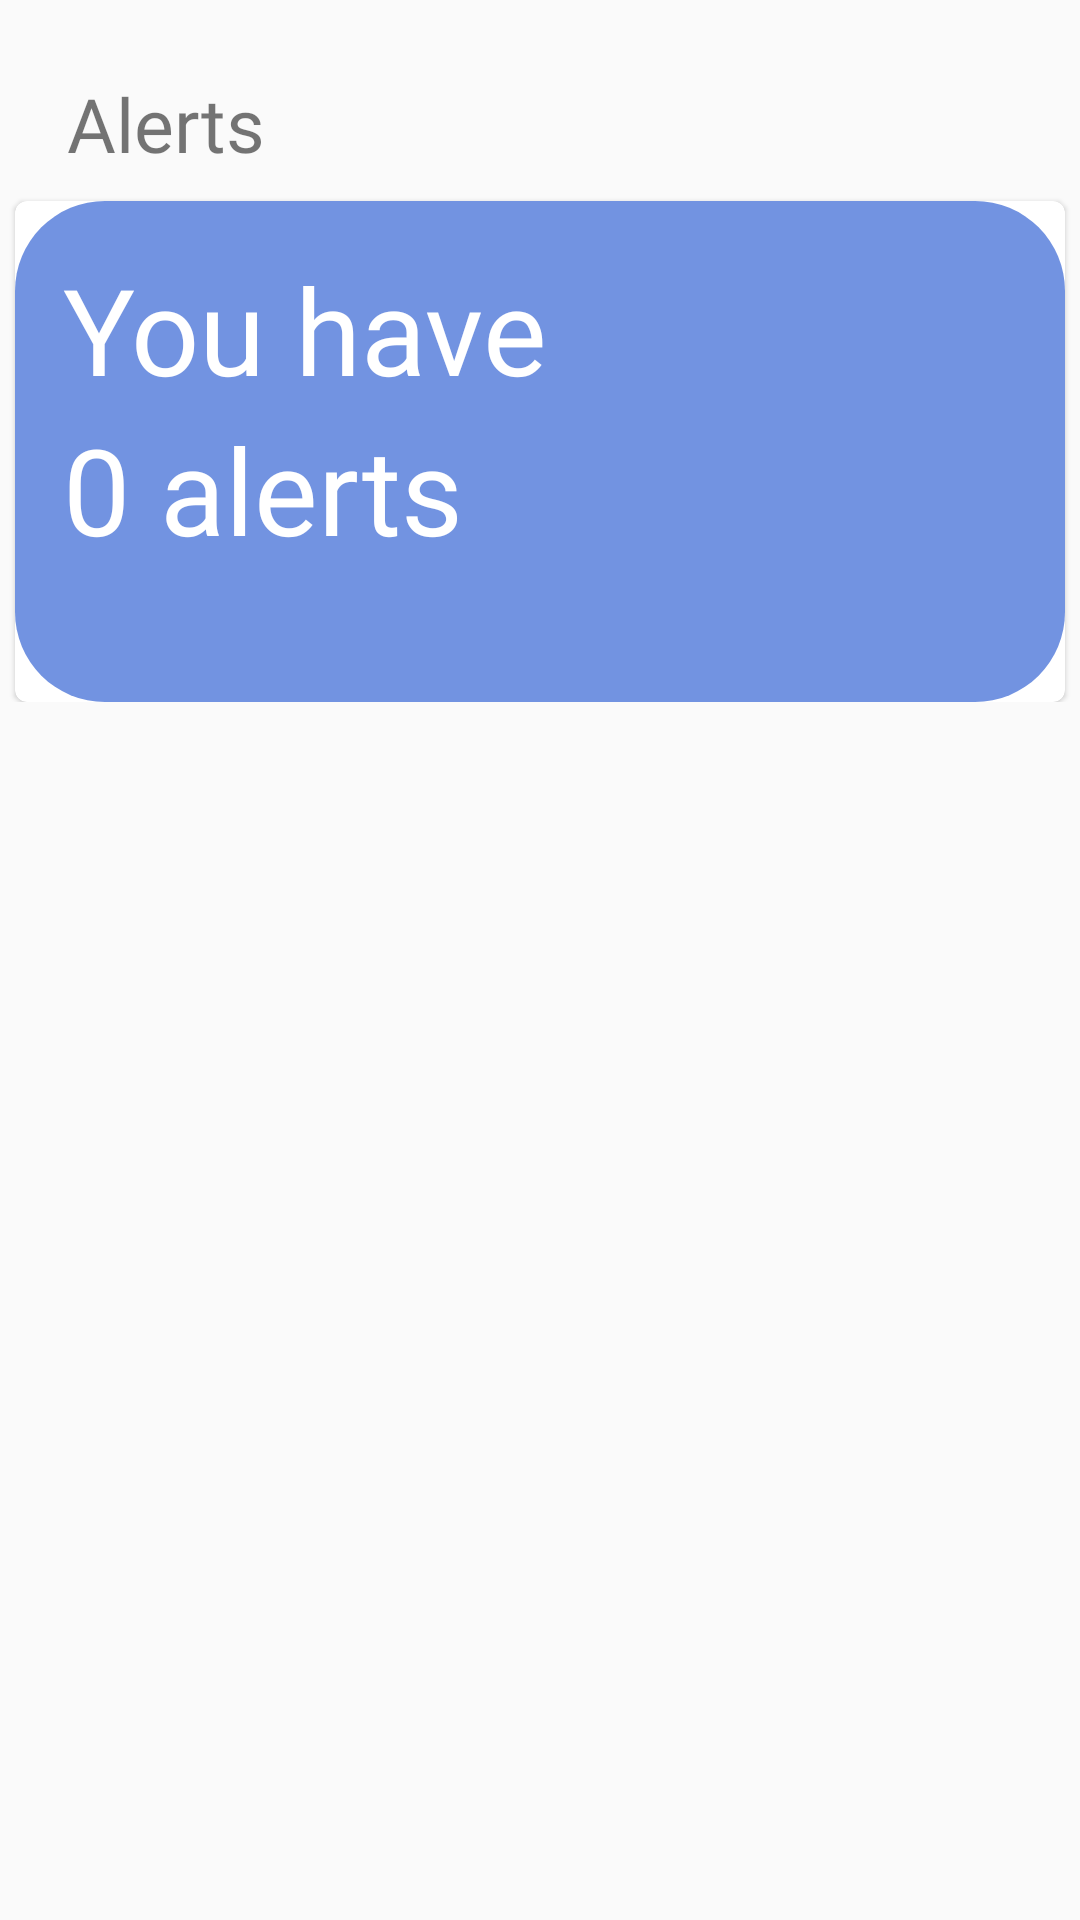

Android layout source for this screen:
<!-- AndroidManifest.xml: application theme Theme.MaterialComponents.Light.NoActionBar.Bridge -->
<!-- res/layout/fragment_notifications.xml -->
<?xml version="1.0" encoding="utf-8"?>
<androidx.constraintlayout.widget.ConstraintLayout xmlns:android="http://schemas.android.com/apk/res/android"
    xmlns:app="http://schemas.android.com/apk/res-auto"
    xmlns:tools="http://schemas.android.com/tools"
    android:layout_width="match_parent"
    android:layout_height="match_parent"
    tools:context=".ui.notifications.NotificationsFragment">

    <LinearLayout
        android:id="@+id/linearLayout2"
        android:layout_width="match_parent"
        android:layout_height="wrap_content"
        android:orientation="vertical"
        android:gravity="center"
        app:layout_constraintStart_toStartOf="parent"
        app:layout_constraintTop_toTopOf="parent">
        <TextView
            android:id="@+id/welcome"
            android:layout_width="wrap_content"
            android:layout_height="wrap_content"
            android:gravity="center_horizontal"
            android:fontFamily="@font/lato_black"
            android:textSize="18sp"
            android:layout_marginStart="15dp"
            android:text="" />

        <TextView
            android:id="@+id/name"
            android:layout_width="fill_parent"
            android:layout_height="wrap_content"
            android:layout_below="@id/welcome"
            android:layout_marginStart="15dp"
            android:fontFamily="@font/lato_bold"
            android:text="Alerts"
            android:textSize="25sp" />
        <com.google.android.material.card.MaterialCardView
            android:id="@+id/materialCardView"
            android:layout_width="wrap_content"
            android:layout_height="wrap_content"
            android:layout_marginTop="9dp"
            android:background="@drawable/card_view_blue"
            android:gravity="center"
            app:layout_constraintStart_toStartOf="@+id/scrollView2"
            app:layout_constraintTop_toTopOf="@+id/scrollView2">

            <LinearLayout
                android:layout_width="match_parent"
                android:layout_height="wrap_content"
                android:background="@drawable/card_view_blue"
                android:orientation="vertical"
                android:padding="16dp">

                <TextView
                    android:layout_width="match_parent"
                    android:layout_height="match_parent"
                    android:fontFamily="@font/lato_bold"
                    android:text="You have"
                    android:textColor="@color/white"
                    android:textSize="40dp" />

                <TextView
                    android:id="@+id/alerts_nb"
                    android:layout_width="match_parent"
                    android:layout_height="match_parent"
                    android:fontFamily="@font/lato_bold"
                    android:text="0 alerts"
                    android:textColor="@color/white"
                    android:textSize="40dp" />
            </LinearLayout>
        </com.google.android.material.card.MaterialCardView>

        <androidx.core.widget.NestedScrollView
            android:id="@+id/scrollView2"
            android:layout_width="wrap_content"
            android:layout_height="wrap_content"
            app:layout_constraintStart_toStartOf="parent"
            app:layout_constraintTop_toTopOf="parent">

            <androidx.recyclerview.widget.RecyclerView
                android:id="@+id/recycler_view"
                android:layout_width="wrap_content"
                android:layout_height="wrap_content">

            </androidx.recyclerview.widget.RecyclerView>
        </androidx.core.widget.NestedScrollView>
    </LinearLayout>
</androidx.constraintlayout.widget.ConstraintLayout>
<!-- resources referenced by this layout -->
<resources>
  <color name="white">#FFFFFFFF</color>
  <!-- drawable card_view_blue: png bitmap (drawable-hdpi, 5522 bytes) -->
</resources>
